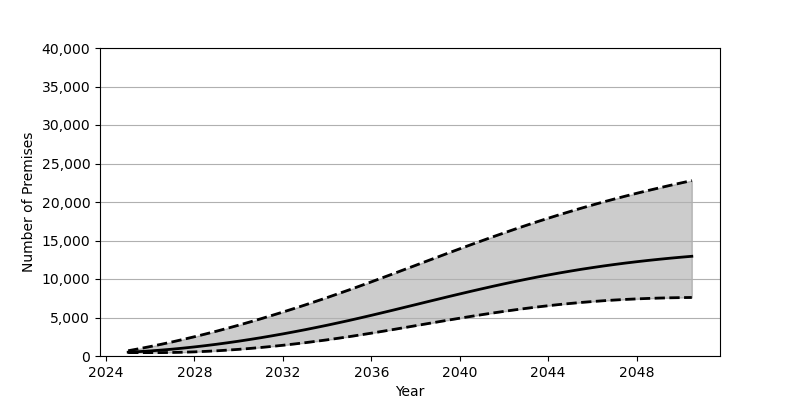

Data behind this chart, as committed beside it:
Date, Low, Base, High
2025-01-01, 439.0, 495.0, 684.0
2025-07-01, 439.0, 570.0, 948.0
2026-01-01, 439.0, 660.0, 1228
2026-07-01, 441.0, 767.0, 1523
2027-01-01, 458.0, 889.0, 1835
2027-07-01, 491.0, 1026, 2161
2028-01-01, 539.0, 1179, 2502
2028-07-01, 600.0, 1345, 2857
2029-01-01, 675.0, 1525, 3226
2029-07-01, 764.0, 1718, 3608
2030-01-01, 865.0, 1924, 4004
2030-07-01, 979.0, 2143, 4411
2031-01-01, 1106, 2374, 4832
2031-07-01, 1244, 2617, 5264
2032-01-01, 1394, 2871, 5707
2032-07-01, 1555, 3137, 6161
2033-01-01, 1727, 3413, 6627
2033-07-01, 1909, 3700, 7102
2034-01-01, 2101, 3997, 7589
2034-07-01, 2303, 4304, 8085
2035-01-01, 2515, 4620, 8590
2035-07-01, 2736, 4946, 9105
2036-01-01, 2966, 5281, 9629
2036-07-01, 3203, 5622, 10159
2037-01-01, 3444, 5968, 10694
2037-07-01, 3688, 6317, 11232
2038-01-01, 3935, 6668, 11772
2038-07-01, 4181, 7019, 12312
2039-01-01, 4427, 7369, 12851
2039-07-01, 4669, 7716, 13388
2040-01-01, 4908, 8059, 13920
2040-07-01, 5141, 8397, 14447
2041-01-01, 5368, 8729, 14967
2041-07-01, 5586, 9052, 15479
2042-01-01, 5796, 9367, 15983
2042-07-01, 5996, 9671, 16477
2043-01-01, 6186, 9965, 16960
2043-07-01, 6364, 10248, 17432
2044-01-01, 6530, 10519, 17892
2044-07-01, 6685, 10778, 18340
2045-01-01, 6826, 11025, 18776
2045-07-01, 6956, 11259, 19198
2046-01-01, 7073, 11480, 19609
2046-07-01, 7177, 11689, 20007
2047-01-01, 7269, 11886, 20393
2047-07-01, 7348, 12070, 20766
2048-01-01, 7417, 12243, 21128
2048-07-01, 7474, 12405, 21479
2049-01-01, 7521, 12556, 21819
2049-07-01, 7557, 12697, 22149
2050-01-01, 7583, 12828, 22470
2050-07-01, 7601, 12950, 22781
